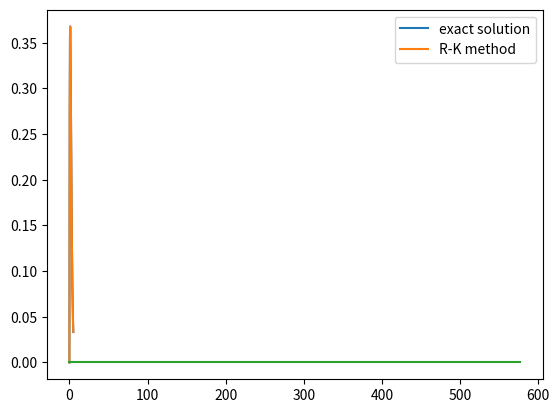

The matplotlib source for this figure:
# === ORDINARY DIFFERENTIALL EQUATIONS ===
# ========================================
# ===== Runge-Kutta Adaptive Method ======
# ========================================

import numpy as np
import matplotlib.pyplot as plt

# ========================================
# function to find solution
# y' = - y + exp(-t)
# y(t0) = 0
# exact solution = t * exp(-t)
# ========================================

# equation
fPrime = lambda t, y: -y + np.exp(-t)

# exact solution
exact_sol = lambda t: t * np.exp(-t)

# ========================================
# INPUT DATA
# ========================================
y0 = 0 # y(t0)

t0 = 0 # start time
tf = 5 # stop time


# ========================================
# SOLVER PARAMETERS
# ========================================

h0 = 0.06 # initial time step size
hMin = 0.001 # minimal allowed time step size
hMax = 0.2 # maximal allowed time step size

eMin = 8e-10 # minimal allowed estimated error
eMax = 1e-9 # maximal allowed estimated error

nMax = 100000 # max limit of iterations


# ==============================================================================================================
# Runge-Kutta equations (for R4 and R5 approximations)
# ==============================================================================================================

# weight coefficients
w4 = np.zeros(5)
w4[0] = 25/216
w4[1] = 0
w4[2] = 1408/2565
w4[3] = 2197/4104
w4[4] = -1/5

w5 = np.zeros(6)
w5[0] = 16/135
w5[1] = 0
w5[2] = 6656/12825
w5[3] = 28561/56430
w5[4] = -9/50
w5[5] = 2/55


# ============================
# SOLVER LOOP
# ============================

# initial values of variables
h = h0 # time step
t = t0 # current time
y = y0 # y(t0) value
i = 0 # iterator initial value
error = []
solution = []
solution.append(y0)
time = []
time.append(t0)

while (i < nMax-1 and t < tf):

    if (h > hMax): h = hMax

    if (h < hMin): h = hMin

    # R4 and R5 calculations

    k1 = h * fPrime(t, y)
    k2 = h * fPrime(t + 0.25*h , y + 0.25*k1)
    k3 = h * fPrime(t + (3/8)*h , y + (3/32)*k1 + (9/32)*k2)
    k4 = h * fPrime(t + (12/13)*h , y + (1932/2197)*k1 - (7200/2197)*k2 + (7296/2197)*k3)
    k5 = h * fPrime(t + h , y + (439/216)*k1 - 8*k2 + (3680/513)*k3 - (845/4104)*k4)
    k6 = h * fPrime(t + 0.5*h , y - (8/27)*k1 + 2*k2 - (3544/2565)*k3 + (1865/4104)*k4 - (11/40)*k5)

    y4 = y + w4[0]*k1 + w4[1]*k2 + w4[2]*k3 + w4[3]*k4 + w4[4]*k5
    y5 = y + w5[0]*k1 + w5[1]*k2 + w5[2]*k3 + w5[3]*k4 + w5[4]*k5 + w5[5]*k6

    e = np.abs(y4 - y5)

    if (e > eMax and h > hMin):
        h = 0.5*h
    else:
        t = t + h
        y = y5
        solution.append(y5)
        time.append(t)
        error.append(e)
        i += 1

        if (e < eMin): h = 2*h

    if (h < hMin and e > eMax):
        i = nMax
        y = 0
        print('Wrong solver parameters!')


#test_time = np.arange(t0, tf, 0.1)
exact = exact_sol(np.array(time))

plt.plot(time, exact, label='exact solution')
plt.plot(time, solution, label='R-K method')
plt.legend()
#plt.plot(time,error)
plt.show()

plt.plot(error)
plt.show()